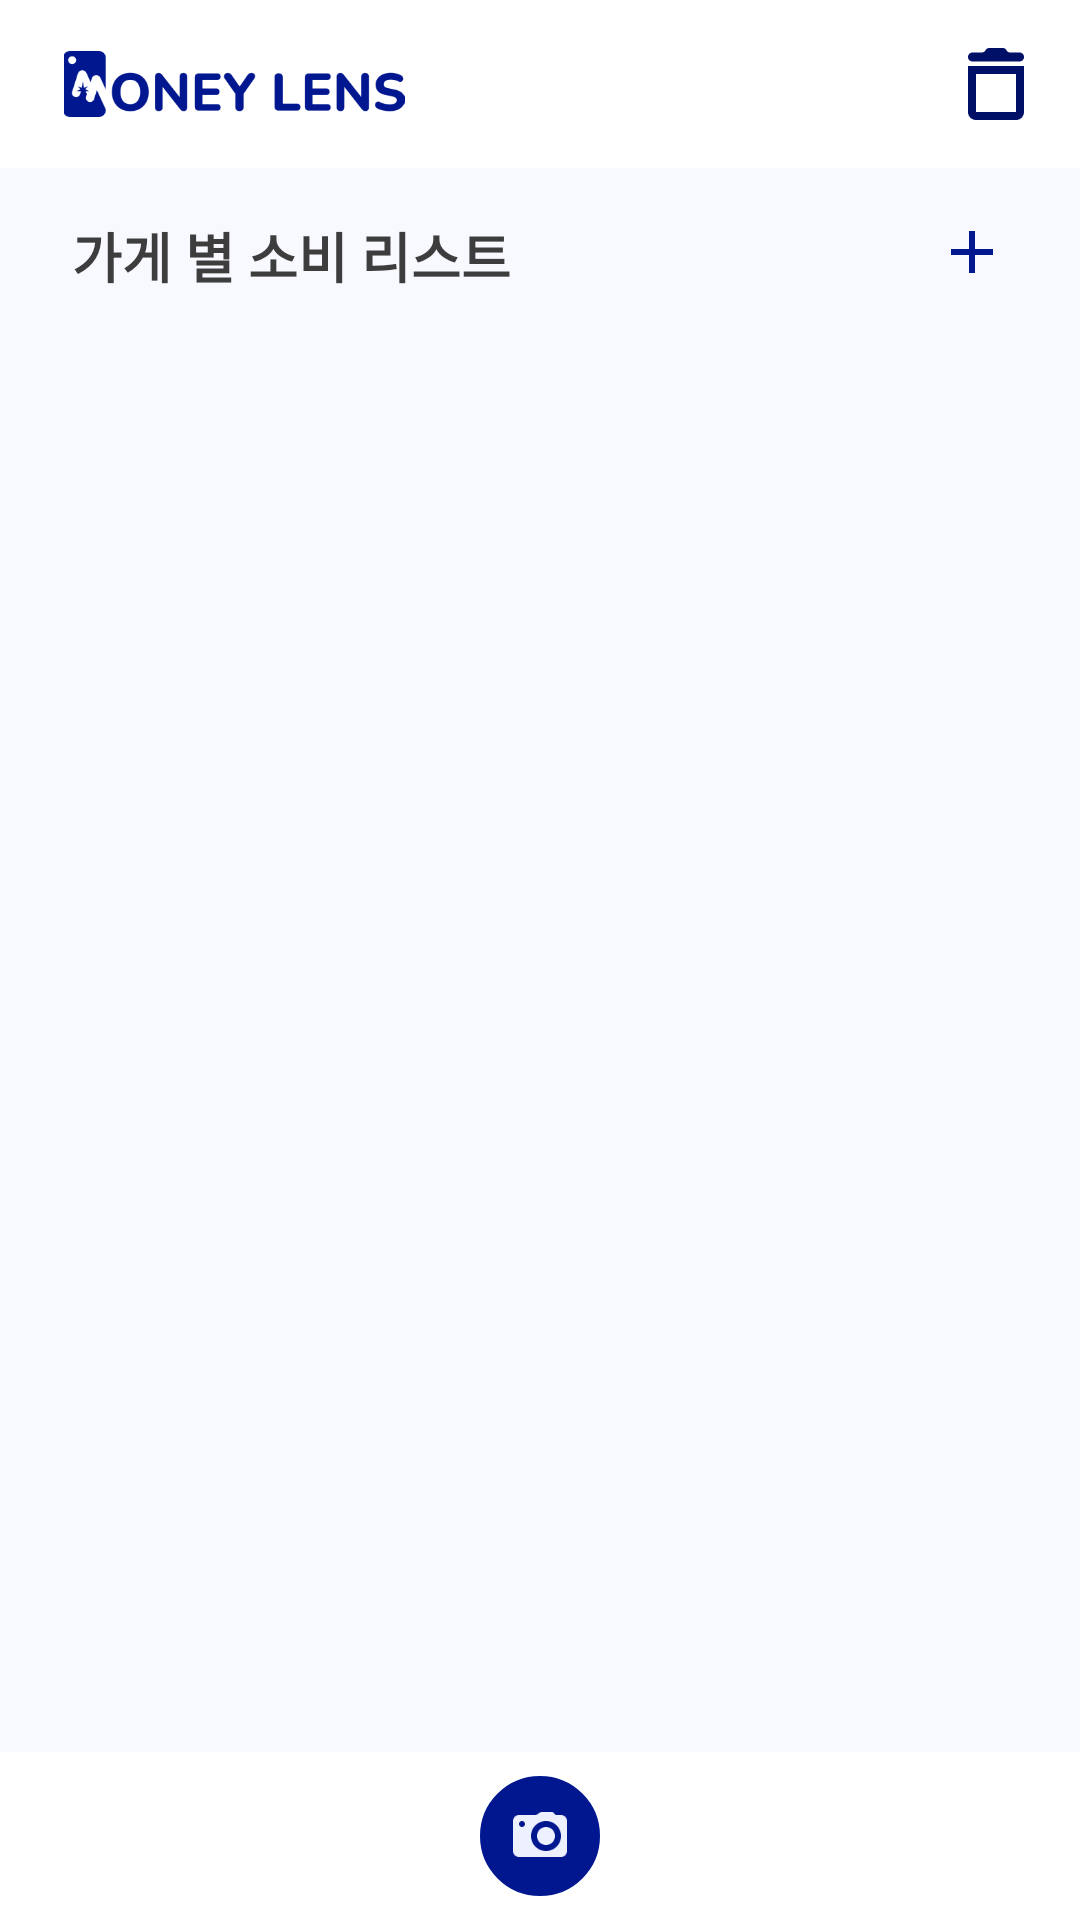

This screen was rendered from an Android layout file. Write that file and the resources it references.
<!-- AndroidManifest.xml: application theme Theme.MoneyChanger -->
<!-- res/layout/activity_main.xml -->
<?xml version="1.0" encoding="utf-8"?>
<LinearLayout xmlns:android="http://schemas.android.com/apk/res/android"
    xmlns:app="http://schemas.android.com/apk/res-auto"
    android:layout_width="match_parent"
    android:layout_height="match_parent"
    android:orientation="vertical">

    <include
        android:id="@+id/main_toolbar"
        layout="@layout/main_toolbar"/>







    <LinearLayout
        android:id="@+id/main_content"
        android:layout_width="match_parent"
        android:layout_height="0dp"
        android:layout_weight="1"
        android:orientation="vertical">
        <LinearLayout
            android:layout_width="match_parent"
            android:layout_height="0dp"
            android:layout_weight="6"
            android:background="@color/blue_00"
            android:orientation="vertical">

            <LinearLayout
                android:layout_width="match_parent"
                android:layout_height="wrap_content"
                android:paddingVertical="16dp"
                android:paddingHorizontal="24dp">

                <TextView
                    android:layout_width="0dp"
                    android:layout_height="match_parent"
                    android:layout_weight="9"
                    android:text="@string/home_title"
                    style="@style/TextHeadingXL"/>
                <ImageView
                    android:id="@id/button_add"
                    android:layout_width="24dp"
                    android:layout_height="24dp"
                    android:src="@drawable/icon_add"
                    app:tint="@color/main"/>
            </LinearLayout>
            <androidx.core.widget.NestedScrollView
                android:layout_width="match_parent"
                android:layout_height="match_parent"
                android:fillViewport="true">
                <LinearLayout
                    android:layout_width="match_parent"
                    android:layout_height="match_parent"
                    android:orientation="vertical">
                    <androidx.recyclerview.widget.RecyclerView
                        android:id="@+id/list_container"
                        android:layout_width="match_parent"
                        android:layout_height="wrap_content"
                        app:layoutManager="androidx.recyclerview.widget.LinearLayoutManager"/>

                </LinearLayout>
            </androidx.core.widget.NestedScrollView>

        </LinearLayout>
    </LinearLayout>
    <LinearLayout
        android:contentDescription="nav바"
        android:layout_width="match_parent"
        android:layout_height="56dp"
        android:gravity="center"
        android:background="@color/white">
        <FrameLayout
            android:id="@+id/button_camera"
            android:layout_width="40dp"
            android:layout_height="40dp"
            android:background="@drawable/round_button"
            android:backgroundTint="@color/main"
            android:gravity="center">
            <ImageView
                android:layout_width="24dp"
                android:layout_height="24dp"
                android:src="@drawable/icon_camera"
                android:layout_gravity="center" />
        </FrameLayout>
    </LinearLayout>
</LinearLayout>
<!-- res/layout/main_toolbar.xml (included above) -->
<?xml version="1.0" encoding="utf-8"?>
<androidx.appcompat.widget.Toolbar
    xmlns:android="http://schemas.android.com/apk/res/android"
    xmlns:app="http://schemas.android.com/apk/res-auto"

    android:id="@+id/main_toolbar"
    android:layout_width="match_parent"
    android:layout_height="wrap_content"
    android:minHeight="?attr/actionBarSize"
    app:menu="@menu/menu"
    android:background="@color/white">
    <ImageView
        android:layout_width="124dp"
        android:layout_height="22dp"
        android:src="@drawable/logo"/>





</androidx.appcompat.widget.Toolbar>
<!-- resources referenced by this layout -->
<resources>
  <color name="black">#FF000000</color>
  <color name="blue_00">#f8f9ff</color>
  <color name="main">#01178f</color>
  <color name="white">#FFFFFFFF</color>
  <!-- drawable icon_add: png bitmap (drawable, 302 bytes) -->
  <!-- drawable icon_camera: png bitmap (drawable, 1539 bytes) -->
  <!-- drawable logo: png bitmap (drawable, 11263 bytes) -->
  <!-- drawable round_button (drawable) -->
  <?xml version="1.0" encoding="utf-8"?>
  <shape xmlns:android="http://schemas.android.com/apk/res/android"
      android:shape="rectangle">
      <solid android:color="@color/blue_00" /> 
      <stroke
          android:width="1dp"
          android:color="@color/gray_02" /> 
      <corners android:radius="100dp" /> 
      <size
          android:width="72dp"
          android:height="72dp" /> 
  </shape>
  <string name="home_title">가게 별 소비 리스트</string>
  <style name="TextHeadingXL">
          <item name="android:textSize">@dimen/XL</item>
          <item name="android:lineHeight">160sp</item>
          <item name="android:textFontWeight">700</item>
      </style>
  <style name="Theme.MoneyChanger" parent="Base.Theme.MoneyChanger" />
  <color name="gray_02">#efefef</color>
  <dimen name="XL">18sp</dimen>
  <style name="Base.Theme.MoneyChanger" parent="Theme.AppCompat.Light.NoActionBar">
          <item name="colorPrimary">@color/white</item>
          <item name="colorPrimaryVariant">@color/white</item>
          <item name="colorOnPrimary">@color/black</item>
          <item name="android:fontFamily">sans-serif</item>
  
          
          <item name="android:textColor">@color/gray_09</item>
          
          <item name="android:windowBackground">@android:color/transparent</item>
      </style>
  <color name="gray_09">#3d3d3d</color>
</resources>
